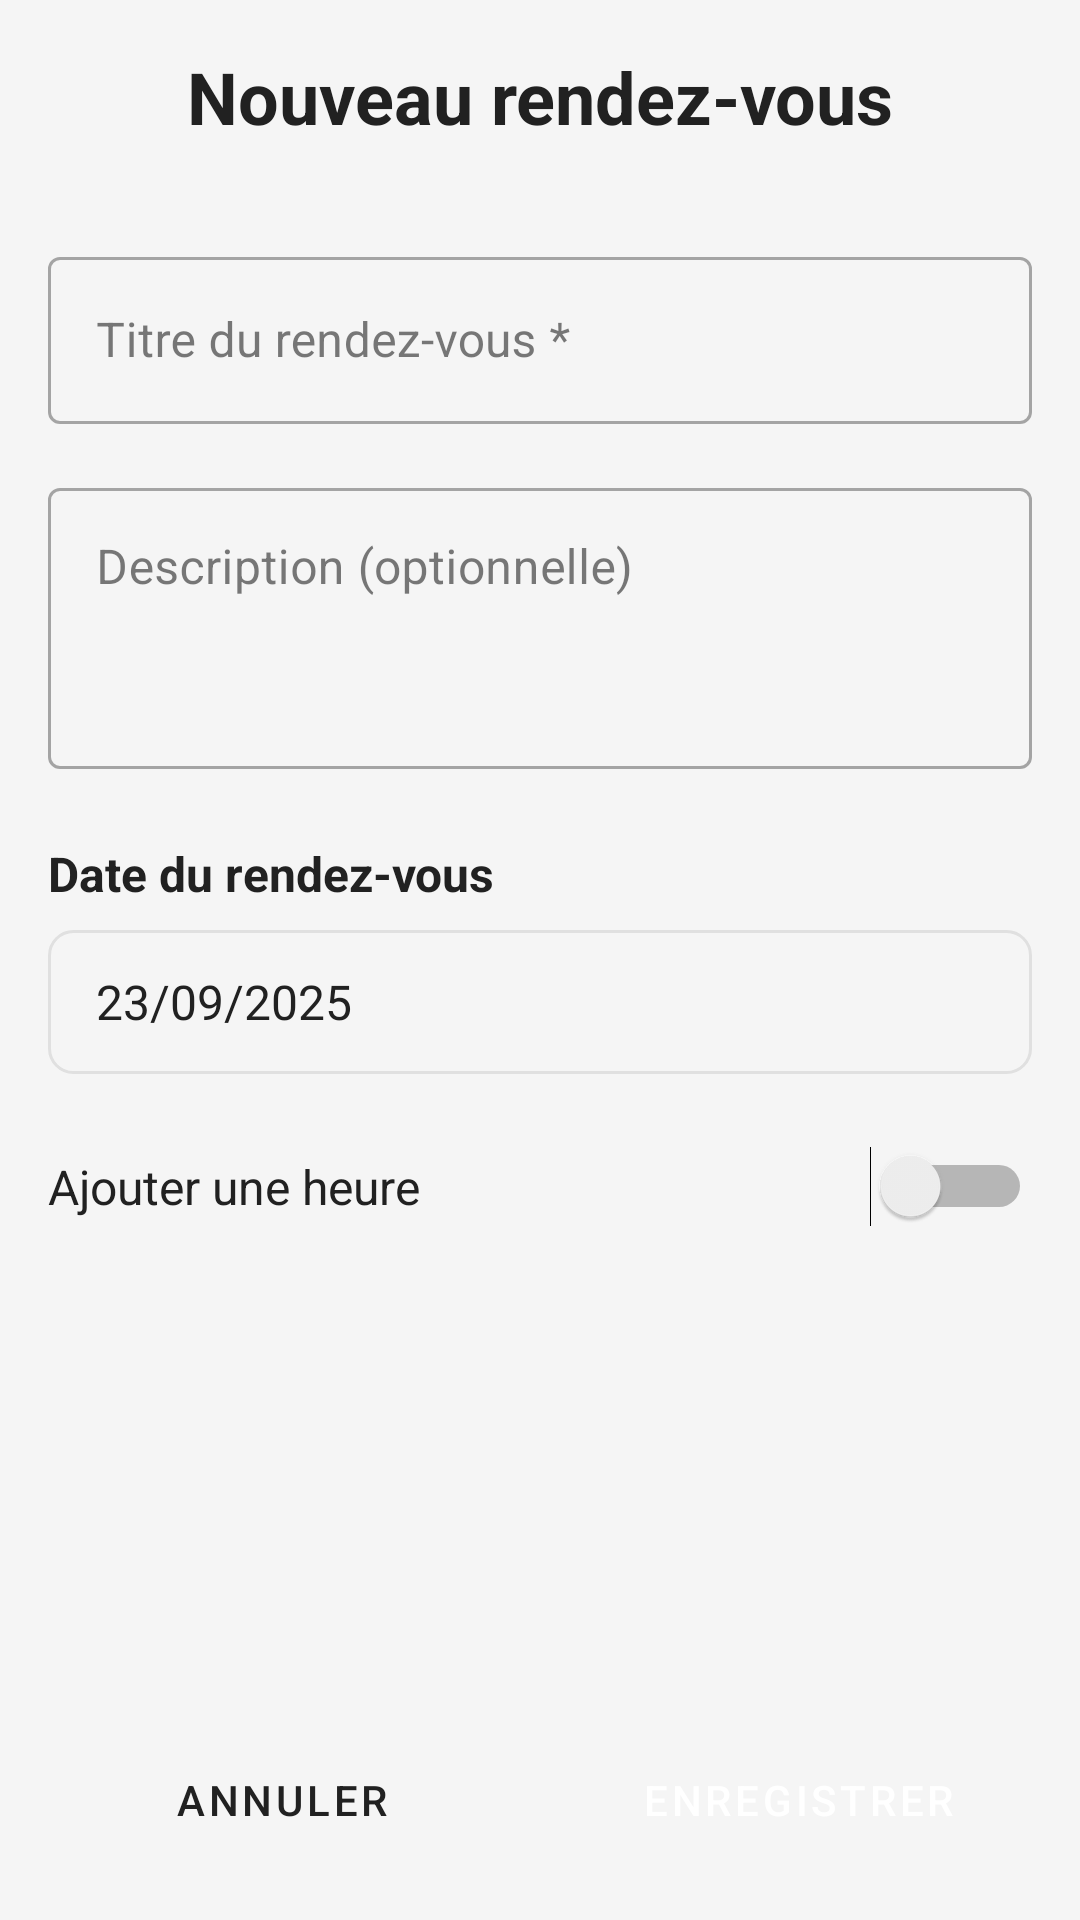

Layout XML and referenced resources for this Android screen:
<!-- AndroidManifest.xml: application theme Theme.CalendarApp -->
<!-- res/layout/fragment_add_event.xml -->
<?xml version="1.0" encoding="utf-8"?>
<ScrollView xmlns:android="http://schemas.android.com/apk/res/android"
    xmlns:app="http://schemas.android.com/apk/res-auto"
    android:layout_width="match_parent"
    android:layout_height="match_parent"
    android:background="@color/background_color"
    android:fillViewport="true">

    <LinearLayout
        android:layout_width="match_parent"
        android:layout_height="wrap_content"
        android:orientation="vertical"
        android:padding="16dp">

        
        <TextView
            android:layout_width="match_parent"
            android:layout_height="wrap_content"
            android:text="Nouveau rendez-vous"
            android:textColor="@color/text_primary"
            android:textSize="24sp"
            android:textStyle="bold"
            android:gravity="center"
            android:layout_marginBottom="32dp" />

        
        <com.google.android.material.textfield.TextInputLayout
            android:layout_width="match_parent"
            android:layout_height="wrap_content"
            android:layout_marginBottom="16dp"
            style="@style/Widget.MaterialComponents.TextInputLayout.OutlinedBox">

            <com.google.android.material.textfield.TextInputEditText
                android:id="@+id/etTitle"
                android:layout_width="match_parent"
                android:layout_height="wrap_content"
                android:hint="Titre du rendez-vous *"
                android:inputType="textCapSentences"
                android:maxLines="1"
                android:textColor="@color/text_primary"
                android:textColorHint="@color/text_secondary" />

        </com.google.android.material.textfield.TextInputLayout>

        
        <com.google.android.material.textfield.TextInputLayout
            android:layout_width="match_parent"
            android:layout_height="wrap_content"
            android:layout_marginBottom="24dp"
            style="@style/Widget.MaterialComponents.TextInputLayout.OutlinedBox">

            <com.google.android.material.textfield.TextInputEditText
                android:id="@+id/etDescription"
                android:layout_width="match_parent"
                android:layout_height="wrap_content"
                android:hint="Description (optionnelle)"
                android:inputType="textMultiLine|textCapSentences"
                android:lines="3"
                android:gravity="top"
                android:textColor="@color/text_primary"
                android:textColorHint="@color/text_secondary" />

        </com.google.android.material.textfield.TextInputLayout>

        
        <LinearLayout
            android:layout_width="match_parent"
            android:layout_height="wrap_content"
            android:orientation="vertical"
            android:layout_marginBottom="24dp">

            <TextView
                android:layout_width="wrap_content"
                android:layout_height="wrap_content"
                android:text="Date du rendez-vous"
                android:textColor="@color/text_primary"
                android:textSize="16sp"
                android:textStyle="bold"
                android:layout_marginBottom="8dp" />

            <TextView
                android:id="@+id/tvSelectedDate"
                android:layout_width="match_parent"
                android:layout_height="48dp"
                android:gravity="center_vertical"
                android:text="23/09/2025"
                android:textColor="@color/text_primary"
                android:textSize="16sp"
                android:background="@drawable/input_background"
                android:paddingStart="16dp"
                android:paddingEnd="16dp"
                android:clickable="true"
                android:focusable="true" />

        </LinearLayout>

        
        <LinearLayout
            android:layout_width="match_parent"
            android:layout_height="wrap_content"
            android:orientation="horizontal"
            android:gravity="center_vertical"
            android:layout_marginBottom="16dp">

            <TextView
                android:layout_width="0dp"
                android:layout_height="wrap_content"
                android:layout_weight="1"
                android:text="Ajouter une heure"
                android:textColor="@color/text_primary"
                android:textSize="16sp" />

            <Switch
                android:id="@+id/switchTime"
                android:layout_width="wrap_content"
                android:layout_height="wrap_content"
                android:checked="false" />

        </LinearLayout>

        
        <LinearLayout
            android:id="@+id/layoutTime"
            android:layout_width="match_parent"
            android:layout_height="wrap_content"
            android:orientation="vertical"
            android:layout_marginBottom="32dp"
            android:visibility="gone">

            <TextView
                android:layout_width="wrap_content"
                android:layout_height="wrap_content"
                android:text="Heure du rendez-vous"
                android:textColor="@color/text_primary"
                android:textSize="16sp"
                android:textStyle="bold"
                android:layout_marginBottom="8dp" />

            <TextView
                android:id="@+id/tvSelectedTime"
                android:layout_width="match_parent"
                android:layout_height="48dp"
                android:gravity="center_vertical"
                android:text="14:00"
                android:textColor="@color/text_primary"
                android:textSize="16sp"
                android:background="@drawable/input_background"
                android:paddingStart="16dp"
                android:paddingEnd="16dp"
                android:clickable="true"
                android:focusable="true" />

        </LinearLayout>

        
        <View
            android:layout_width="match_parent"
            android:layout_height="0dp"
            android:layout_weight="1" />

        
        <LinearLayout
            android:layout_width="match_parent"
            android:layout_height="wrap_content"
            android:orientation="horizontal"
            android:gravity="center"
            android:layout_marginTop="16dp">

            <Button
                android:id="@+id/btnCancel"
                android:layout_width="0dp"
                android:layout_height="wrap_content"
                android:layout_weight="1"
                android:layout_marginEnd="8dp"
                android:text="Annuler"
                android:textColor="@color/text_primary"
                android:backgroundTint="@color/divider_color"
                style="@style/Widget.MaterialComponents.Button" />

            <Button
                android:id="@+id/btnSave"
                android:layout_width="0dp"
                android:layout_height="wrap_content"
                android:layout_weight="1"
                android:layout_marginStart="8dp"
                android:text="Enregistrer"
                android:textColor="@color/text_on_primary"
                android:backgroundTint="@color/primary_color"
                style="@style/Widget.MaterialComponents.Button" />

        </LinearLayout>

    </LinearLayout>

</ScrollView>
<!-- resources referenced by this layout -->
<resources>
  <color name="background_color">#F5F5F5</color>
  <color name="divider_color">#E0E0E0</color>
  <color name="primary_color">#3F7CAC</color>
  <color name="text_on_primary">#FFFFFF</color>
  <color name="text_primary">#212121</color>
  <color name="text_secondary">#757575</color>
  <!-- drawable input_background (drawable) -->
  <?xml version="1.0" encoding="utf-8"?>
  <shape xmlns:android="http://schemas.android.com/apk/res/android"
      android:shape="rectangle">
      <solid android:color="@color/background_color" />
      <stroke 
          android:width="1dp" 
          android:color="@color/divider_color" />
      <corners android:radius="8dp" />
  </shape>
  <style name="Theme.CalendarApp" parent="Theme.Material3.DayNight.NoActionBar">
          
          <item name="colorPrimary">@color/primary_color</item>
          <item name="colorPrimaryVariant">@color/primary_dark</item>
          <item name="colorOnPrimary">@color/text_on_primary</item>
          
          <item name="colorSecondary">@color/accent_color</item>
          <item name="colorOnSecondary">@color/text_on_primary</item>
          
          <item name="android:colorBackground">@color/background_color</item>
          <item name="colorSurface">@color/surface_color</item>
          <item name="colorOnSurface">@color/text_primary</item>
          
          <item name="android:textColorPrimary">@color/text_primary</item>
          <item name="android:textColorSecondary">@color/text_secondary</item>
          
          <item name="android:statusBarColor">@color/primary_dark</item>
          <item name="android:navigationBarColor">@color/background_color</item>
          <item name="android:windowLightStatusBar">false</item>
          <item name="android:windowLightNavigationBar" tools:targetApi="o_mr1">true</item>
      </style>
  <color name="primary_dark">#2C5B87</color>
  <color name="accent_color">#4CAF50</color>
  <color name="surface_color">#FFFFFF</color>
</resources>
